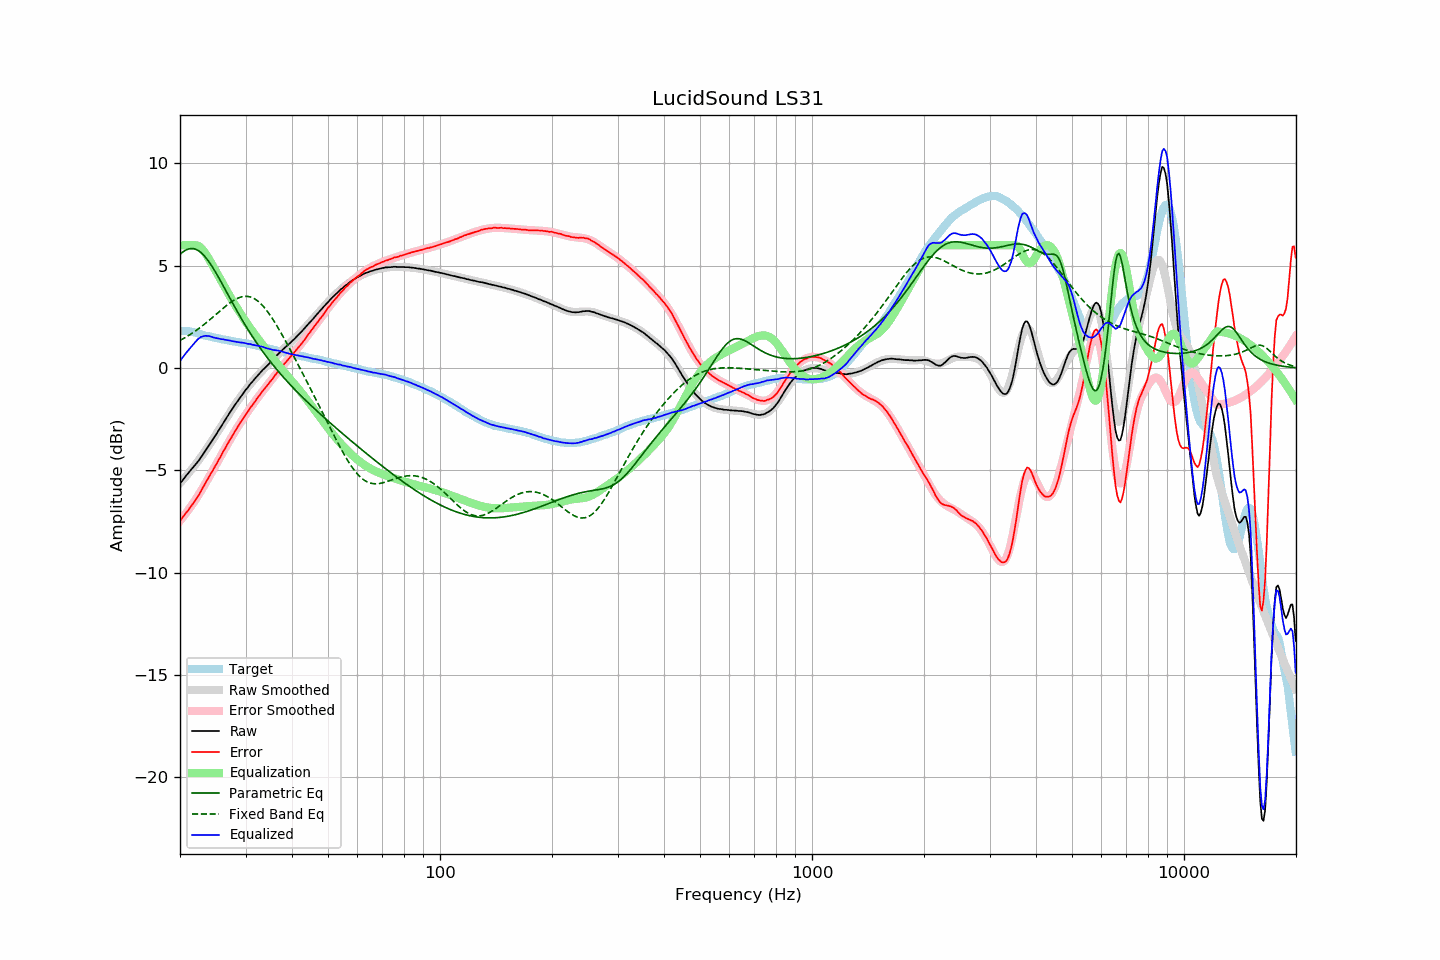

Values plotted in this chart, from the file beside it:
frequency, raw, error, smoothed, error_smoothed, equalization, parametric_eq, fixed_band_eq, equalized_raw, equalized_smoothed, target
20.00, -5.65, -7.46, -5.62, -7.46, 6.00, 5.55, 1.35, 0.35, 0.38, 1.81
20.20, -5.55, -7.36, -5.54, -7.37, 6.00, 5.62, 1.39, 0.45, 0.46, 1.81
20.40, -5.45, -7.26, -5.45, -7.27, 6.00, 5.69, 1.44, 0.55, 0.55, 1.81
20.61, -5.34, -7.16, -5.36, -7.17, 6.00, 5.74, 1.48, 0.66, 0.64, 1.81
20.81, -5.24, -7.05, -5.26, -7.06, 6.00, 5.78, 1.53, 0.76, 0.74, 1.81
21.02, -5.15, -6.96, -5.17, -6.96, 6.00, 5.81, 1.58, 0.85, 0.83, 1.81
21.23, -5.05, -6.84, -5.07, -6.85, 6.00, 5.83, 1.62, 0.95, 0.93, 1.79
21.44, -4.96, -6.74, -4.97, -6.74, 6.00, 5.84, 1.68, 1.04, 1.03, 1.78
21.66, -4.87, -6.63, -4.87, -6.62, 6.00, 5.84, 1.73, 1.13, 1.13, 1.76
21.87, -4.78, -6.52, -4.77, -6.51, 6.00, 5.82, 1.78, 1.22, 1.23, 1.74
22.09, -4.68, -6.41, -4.67, -6.39, 6.00, 5.80, 1.84, 1.32, 1.33, 1.73
22.31, -4.58, -6.28, -4.56, -6.27, 5.98, 5.76, 1.89, 1.40, 1.42, 1.70
22.54, -4.48, -6.16, -4.46, -6.14, 5.94, 5.71, 1.95, 1.46, 1.48, 1.68
22.76, -4.36, -6.02, -4.35, -6.01, 5.88, 5.65, 2.01, 1.52, 1.53, 1.66
22.99, -4.25, -5.88, -4.24, -5.88, 5.80, 5.57, 2.07, 1.55, 1.55, 1.63
23.22, -4.13, -5.73, -4.13, -5.75, 5.70, 5.49, 2.13, 1.57, 1.57, 1.60
23.45, -4.01, -5.59, -4.02, -5.61, 5.59, 5.40, 2.20, 1.58, 1.57, 1.58
23.69, -3.89, -5.46, -3.90, -5.47, 5.46, 5.30, 2.26, 1.57, 1.57, 1.57
23.92, -3.77, -5.32, -3.78, -5.33, 5.33, 5.20, 2.33, 1.56, 1.55, 1.55
24.16, -3.65, -5.19, -3.66, -5.19, 5.19, 5.08, 2.39, 1.54, 1.53, 1.54
24.40, -3.54, -5.06, -3.54, -5.05, 5.05, 4.96, 2.46, 1.51, 1.51, 1.52
24.65, -3.42, -4.92, -3.42, -4.91, 4.91, 4.83, 2.53, 1.49, 1.49, 1.50
24.89, -3.30, -4.77, -3.29, -4.77, 4.77, 4.70, 2.60, 1.47, 1.48, 1.48
25.14, -3.18, -4.64, -3.17, -4.63, 4.63, 4.57, 2.66, 1.45, 1.46, 1.47
25.39, -3.05, -4.49, -3.05, -4.49, 4.49, 4.43, 2.73, 1.44, 1.45, 1.45
25.65, -2.93, -4.37, -2.92, -4.35, 4.35, 4.29, 2.80, 1.42, 1.43, 1.44
25.91, -2.80, -4.21, -2.80, -4.21, 4.21, 4.15, 2.87, 1.41, 1.41, 1.41
26.16, -2.67, -4.06, -2.67, -4.07, 4.07, 4.00, 2.94, 1.41, 1.40, 1.39
26.43, -2.55, -3.94, -2.55, -3.93, 3.93, 3.86, 3.00, 1.38, 1.38, 1.38
26.69, -2.42, -3.78, -2.43, -3.79, 3.79, 3.71, 3.06, 1.37, 1.37, 1.36
26.96, -2.30, -3.65, -2.30, -3.66, 3.66, 3.57, 3.12, 1.35, 1.35, 1.35
27.23, -2.17, -3.51, -2.18, -3.52, 3.52, 3.42, 3.18, 1.35, 1.34, 1.34
27.50, -2.06, -3.39, -2.06, -3.38, 3.38, 3.28, 3.24, 1.32, 1.32, 1.33
27.77, -1.94, -3.25, -1.94, -3.25, 3.25, 3.14, 3.29, 1.31, 1.31, 1.31
28.05, -1.82, -3.12, -1.82, -3.12, 3.12, 2.99, 3.34, 1.30, 1.30, 1.30
28.33, -1.71, -2.99, -1.71, -2.99, 2.99, 2.85, 3.38, 1.28, 1.28, 1.28
28.62, -1.59, -2.86, -1.59, -2.86, 2.86, 2.71, 3.42, 1.27, 1.27, 1.27
28.90, -1.48, -2.74, -1.48, -2.74, 2.74, 2.58, 3.45, 1.26, 1.26, 1.26
29.19, -1.37, -2.61, -1.37, -2.62, 2.62, 2.44, 3.47, 1.25, 1.25, 1.24
29.48, -1.26, -2.49, -1.26, -2.50, 2.50, 2.31, 3.49, 1.24, 1.23, 1.24
29.78, -1.15, -2.38, -1.16, -2.38, 2.38, 2.18, 3.50, 1.23, 1.22, 1.22
30.08, -1.05, -2.27, -1.05, -2.26, 2.26, 2.05, 3.51, 1.21, 1.21, 1.21
30.38, -0.96, -2.15, -0.95, -2.14, 2.14, 1.92, 3.50, 1.18, 1.19, 1.19
30.68, -0.85, -2.03, -0.85, -2.03, 2.03, 1.79, 3.49, 1.18, 1.18, 1.18
30.99, -0.75, -1.91, -0.76, -1.92, 1.92, 1.67, 3.47, 1.17, 1.16, 1.16
31.30, -0.67, -1.82, -0.66, -1.81, 1.81, 1.55, 3.44, 1.14, 1.15, 1.15
31.61, -0.57, -1.71, -0.57, -1.70, 1.70, 1.43, 3.40, 1.13, 1.13, 1.14
31.93, -0.48, -1.60, -0.48, -1.59, 1.59, 1.31, 3.35, 1.11, 1.11, 1.12
32.24, -0.39, -1.47, -0.39, -1.49, 1.49, 1.19, 3.30, 1.10, 1.09, 1.08
32.57, -0.30, -1.37, -0.31, -1.38, 1.38, 1.08, 3.24, 1.08, 1.08, 1.07
32.89, -0.22, -1.28, -0.22, -1.28, 1.28, 0.97, 3.16, 1.06, 1.06, 1.06
33.22, -0.13, -1.16, -0.14, -1.18, 1.18, 0.86, 3.09, 1.05, 1.04, 1.03
33.55, -0.05, -1.07, -0.06, -1.07, 1.07, 0.75, 3.00, 1.02, 1.02, 1.02
33.89, 0.02, -0.98, 0.03, -0.97, 0.97, 0.64, 2.91, 0.99, 1.00, 1.00
34.23, 0.10, -0.88, 0.11, -0.87, 0.87, 0.54, 2.81, 0.97, 0.98, 0.98
34.57, 0.18, -0.77, 0.19, -0.77, 0.77, 0.44, 2.70, 0.95, 0.96, 0.95
34.92, 0.26, -0.67, 0.27, -0.67, 0.67, 0.34, 2.59, 0.92, 0.94, 0.93
35.27, 0.34, -0.58, 0.35, -0.57, 0.57, 0.24, 2.47, 0.90, 0.92, 0.92
35.62, 0.42, -0.48, 0.43, -0.47, 0.47, 0.14, 2.35, 0.89, 0.90, 0.90
35.97, 0.51, -0.36, 0.51, -0.37, 0.37, 0.04, 2.23, 0.88, 0.88, 0.88
... 635 more rows
